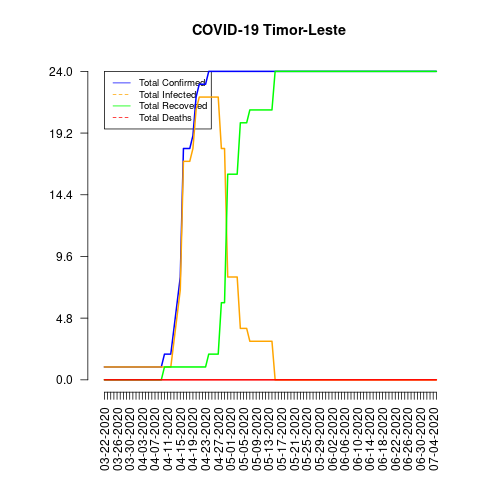

The file beside this chart, header and first rows:
date, total_confirmed, total_deaths, total_recovered, total_infected, mortality_rate, recovery_rate, daily_growth_rate
03-22-2020, 1, 0, 0, 1, 0.0, 0.0, 1
03-23-2020, 1, 0, 0, 1, 0.0, 0.0, 1.0
03-24-2020, 1, 0, 0, 1, 0.0, 0.0, 1.0
03-25-2020, 1, 0, 0, 1, 0.0, 0.0, 1.0
03-26-2020, 1, 0, 0, 1, 0.0, 0.0, 1.0
03-27-2020, 1, 0, 0, 1, 0.0, 0.0, 1.0
03-28-2020, 1, 0, 0, 1, 0.0, 0.0, 1.0
03-29-2020, 1, 0, 0, 1, 0.0, 0.0, 1.0
03-30-2020, 1, 0, 0, 1, 0.0, 0.0, 1.0
03-31-2020, 1, 0, 0, 1, 0.0, 0.0, 1.0
04-01-2020, 1, 0, 0, 1, 0.0, 0.0, 1.0
04-02-2020, 1, 0, 0, 1, 0.0, 0.0, 1.0
04-03-2020, 1, 0, 0, 1, 0.0, 0.0, 1.0
04-04-2020, 1, 0, 0, 1, 0.0, 0.0, 1.0
04-05-2020, 1, 0, 0, 1, 0.0, 0.0, 1.0
04-06-2020, 1, 0, 0, 1, 0.0, 0.0, 1.0
04-07-2020, 1, 0, 0, 1, 0.0, 0.0, 1.0
04-08-2020, 1, 0, 0, 1, 0.0, 0.0, 1.0
04-09-2020, 1, 0, 0, 1, 0.0, 0.0, 1.0
04-10-2020, 2, 0, 1, 1, 0.0, 50.0, 2.0
04-11-2020, 2, 0, 1, 1, 0.0, 50.0, 1.0
04-12-2020, 2, 0, 1, 1, 0.0, 50.0, 1.0
04-13-2020, 4, 0, 1, 3, 0.0, 25.0, 2.0
04-14-2020, 6, 0, 1, 5, 0.0, 16.67, 1.5
04-15-2020, 8, 0, 1, 7, 0.0, 12.5, 1.333
04-16-2020, 18, 0, 1, 17, 0.0, 5.56, 2.25
04-17-2020, 18, 0, 1, 17, 0.0, 5.56, 1.0
04-18-2020, 18, 0, 1, 17, 0.0, 5.56, 1.0
04-19-2020, 19, 0, 1, 18, 0.0, 5.26, 1.056
04-20-2020, 22, 0, 1, 21, 0.0, 4.55, 1.158
04-21-2020, 23, 0, 1, 22, 0.0, 4.35, 1.045
04-22-2020, 23, 0, 1, 22, 0.0, 4.35, 1.0
04-23-2020, 23, 0, 1, 22, 0.0, 4.35, 1.0
04-24-2020, 24, 0, 2, 22, 0.0, 8.33, 1.043
04-25-2020, 24, 0, 2, 22, 0.0, 8.33, 1.0
04-26-2020, 24, 0, 2, 22, 0.0, 8.33, 1.0
04-27-2020, 24, 0, 2, 22, 0.0, 8.33, 1.0
04-28-2020, 24, 0, 6, 18, 0.0, 25.0, 1.0
04-29-2020, 24, 0, 6, 18, 0.0, 25.0, 1.0
04-30-2020, 24, 0, 16, 8, 0.0, 66.67, 1.0
05-01-2020, 24, 0, 16, 8, 0.0, 66.67, 1.0
05-02-2020, 24, 0, 16, 8, 0.0, 66.67, 1.0
05-03-2020, 24, 0, 16, 8, 0.0, 66.67, 1.0
05-04-2020, 24, 0, 20, 4, 0.0, 83.33, 1.0
05-05-2020, 24, 0, 20, 4, 0.0, 83.33, 1.0
05-06-2020, 24, 0, 20, 4, 0.0, 83.33, 1.0
05-07-2020, 24, 0, 21, 3, 0.0, 87.5, 1.0
05-08-2020, 24, 0, 21, 3, 0.0, 87.5, 1.0
05-09-2020, 24, 0, 21, 3, 0.0, 87.5, 1.0
05-10-2020, 24, 0, 21, 3, 0.0, 87.5, 1.0
05-11-2020, 24, 0, 21, 3, 0.0, 87.5, 1.0
05-12-2020, 24, 0, 21, 3, 0.0, 87.5, 1.0
05-13-2020, 24, 0, 21, 3, 0.0, 87.5, 1.0
05-14-2020, 24, 0, 21, 3, 0.0, 87.5, 1.0
05-15-2020, 24, 0, 24, 0, 0.0, 100.0, 1.0
05-16-2020, 24, 0, 24, 0, 0.0, 100.0, 1.0
05-17-2020, 24, 0, 24, 0, 0.0, 100.0, 1.0
05-18-2020, 24, 0, 24, 0, 0.0, 100.0, 1.0
05-19-2020, 24, 0, 24, 0, 0.0, 100.0, 1.0
05-20-2020, 24, 0, 24, 0, 0.0, 100.0, 1.0
... 46 more rows
